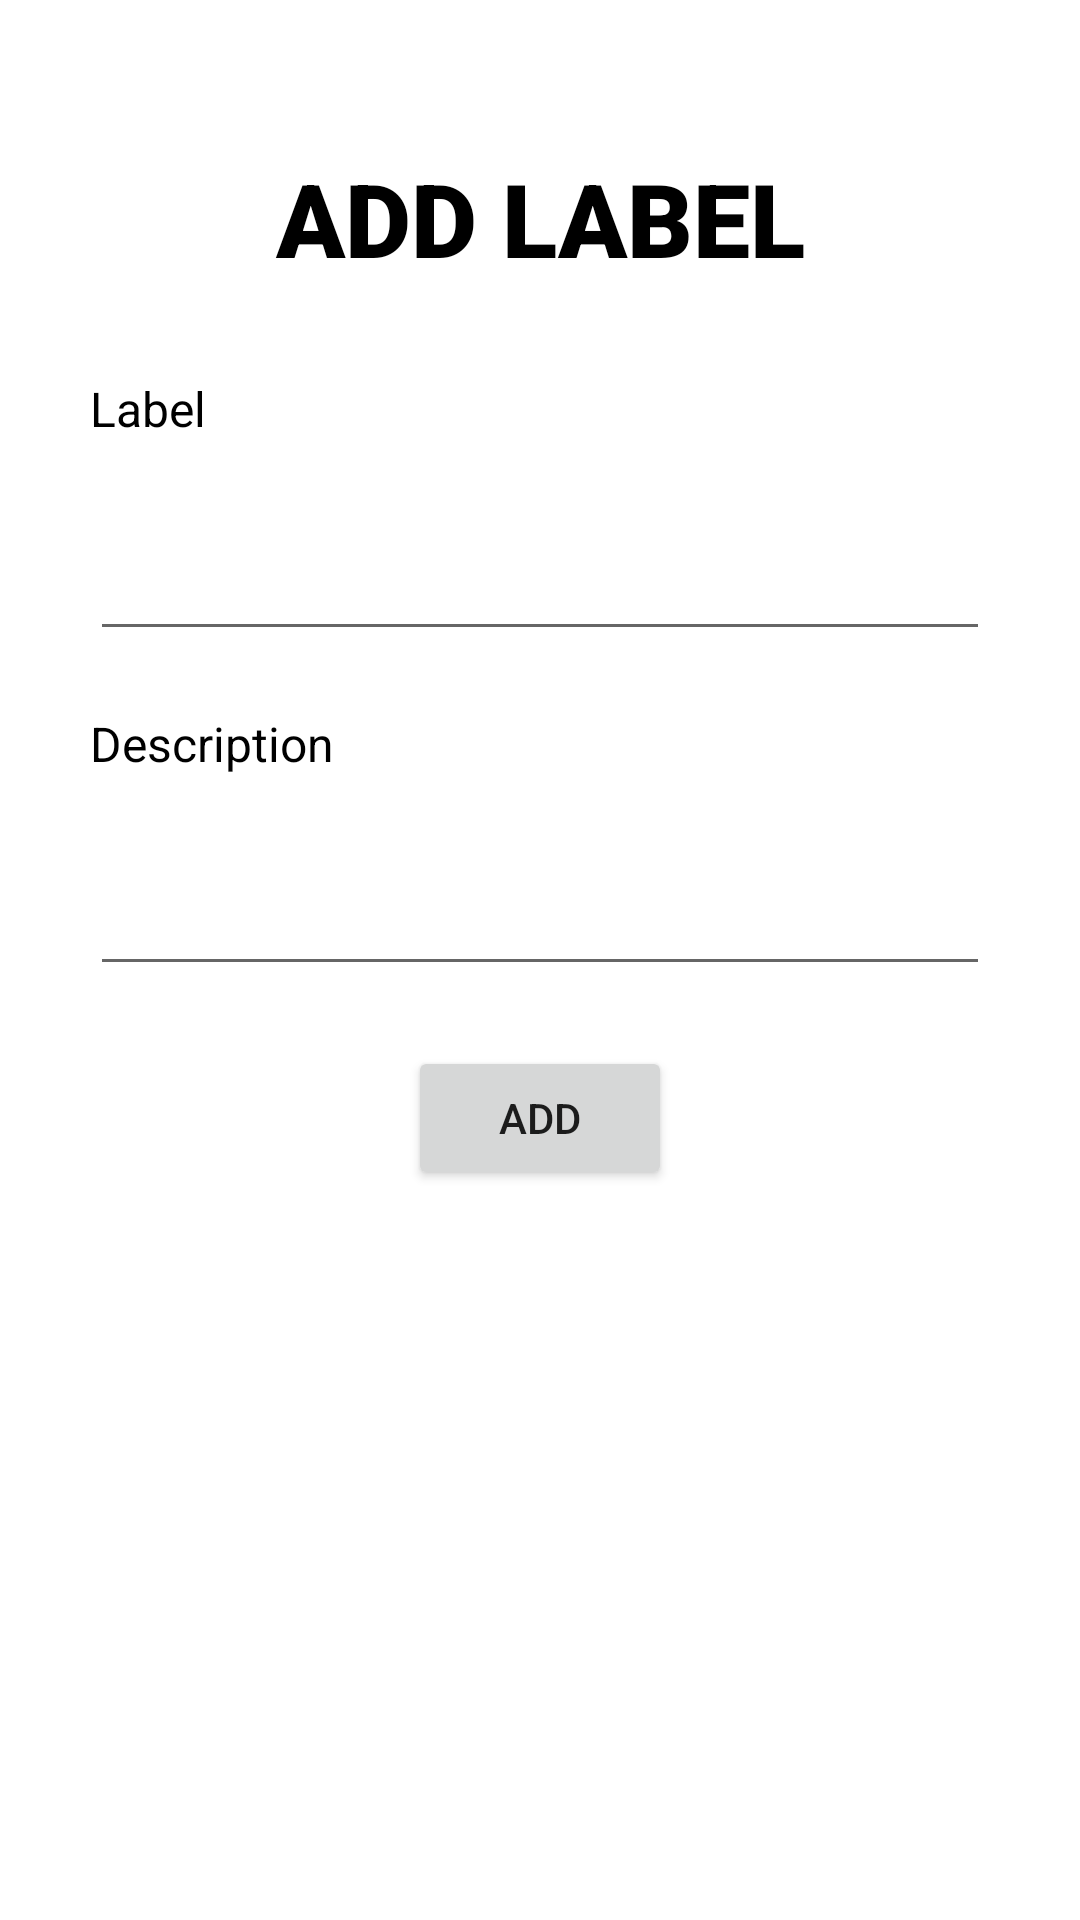

The Android layout XML behind this screen, and the referenced resources:
<!-- AndroidManifest.xml: application theme Theme.GalleryApp -->
<!-- res/layout/fragment_label.xml -->
<?xml version="1.0" encoding="utf-8"?>
<androidx.constraintlayout.widget.ConstraintLayout xmlns:android="http://schemas.android.com/apk/res/android"
    xmlns:app="http://schemas.android.com/apk/res-auto"
    xmlns:tools="http://schemas.android.com/tools"
    android:layout_width="match_parent"
    android:layout_height="match_parent"
    tools:context=".ui.LabelFragment">

    <ScrollView
        android:layout_width="match_parent"
        android:layout_height="match_parent" >

        <LinearLayout
            android:layout_width="match_parent"
            android:layout_height="wrap_content"
            android:layout_margin="30dp"
            android:orientation="vertical">

            <TextView
                android:id="@+id/textView17"
                android:layout_width="match_parent"
                android:layout_height="wrap_content"
                android:layout_marginTop="20dp"
                android:layout_marginBottom="30dp"
                android:fontFamily="sans-serif-black"
                android:gravity="center"
                android:text="ADD LABEL"
                android:textColor="#000000"
                android:textSize="34sp" />

            <TextView
                android:id="@+id/textView18"
                android:layout_width="match_parent"
                android:layout_height="wrap_content"
                android:layout_marginBottom="10dp"
                android:text="Label"
                android:textColor="#000000"
                android:textSize="16sp" />

            <EditText
                android:id="@+id/etLabel"
                android:layout_width="match_parent"
                android:layout_height="60dp"
                android:layout_marginBottom="20dp"
                android:ems="10"
                android:inputType="text" />

            <TextView
                android:id="@+id/textView19"
                android:layout_width="match_parent"
                android:layout_height="wrap_content"
                android:layout_marginBottom="10dp"
                android:text="Description"
                android:textColor="#000000"
                android:textSize="16sp" />

            <EditText
                android:id="@+id/etDesc"
                android:layout_width="match_parent"
                android:layout_height="60dp"
                android:layout_marginBottom="20dp"
                android:ems="10"
                android:inputType="text" />

            <Button
                android:id="@+id/btnAdd"
                android:layout_width="wrap_content"
                android:layout_height="wrap_content"
                android:layout_gravity="center"
                android:layout_marginBottom="20dp"
                android:text="ADD" />

            <LinearLayout
                android:layout_width="match_parent"
                android:layout_height="match_parent"
                android:orientation="vertical">

                <androidx.recyclerview.widget.RecyclerView
                    android:id="@+id/recyclerViewLabels"
                    android:layout_width="match_parent"
                    android:layout_height="match_parent" />
            </LinearLayout>
        </LinearLayout>
    </ScrollView>
</androidx.constraintlayout.widget.ConstraintLayout>
<!-- resources referenced by this layout -->
<resources>
  <style name="Theme.GalleryApp" parent="Theme.MaterialComponents.DayNight.DarkActionBar">
          
          <item name="colorPrimary">@color/purple_500</item>
          <item name="colorPrimaryVariant">@color/purple_700</item>
          <item name="colorOnPrimary">@color/white</item>
          
          <item name="colorSecondary">@color/teal_200</item>
          <item name="colorSecondaryVariant">@color/teal_700</item>
          <item name="colorOnSecondary">@color/black</item>
          
          <item name="android:statusBarColor">?attr/colorPrimaryVariant</item>
          
      </style>
  <!-- not gathered from this repository: default colours our renderer supplied (Android Studio template values) -->
  <color name="purple_500">#FF6200EE</color>
  <color name="purple_700">#FF3700B3</color>
  <color name="teal_200">#FF03DAC5</color>
  <color name="teal_700">#FF018786</color>
  <color name="black">#FF000000</color>
  <color name="white">#FFFFFFFF</color>
</resources>
